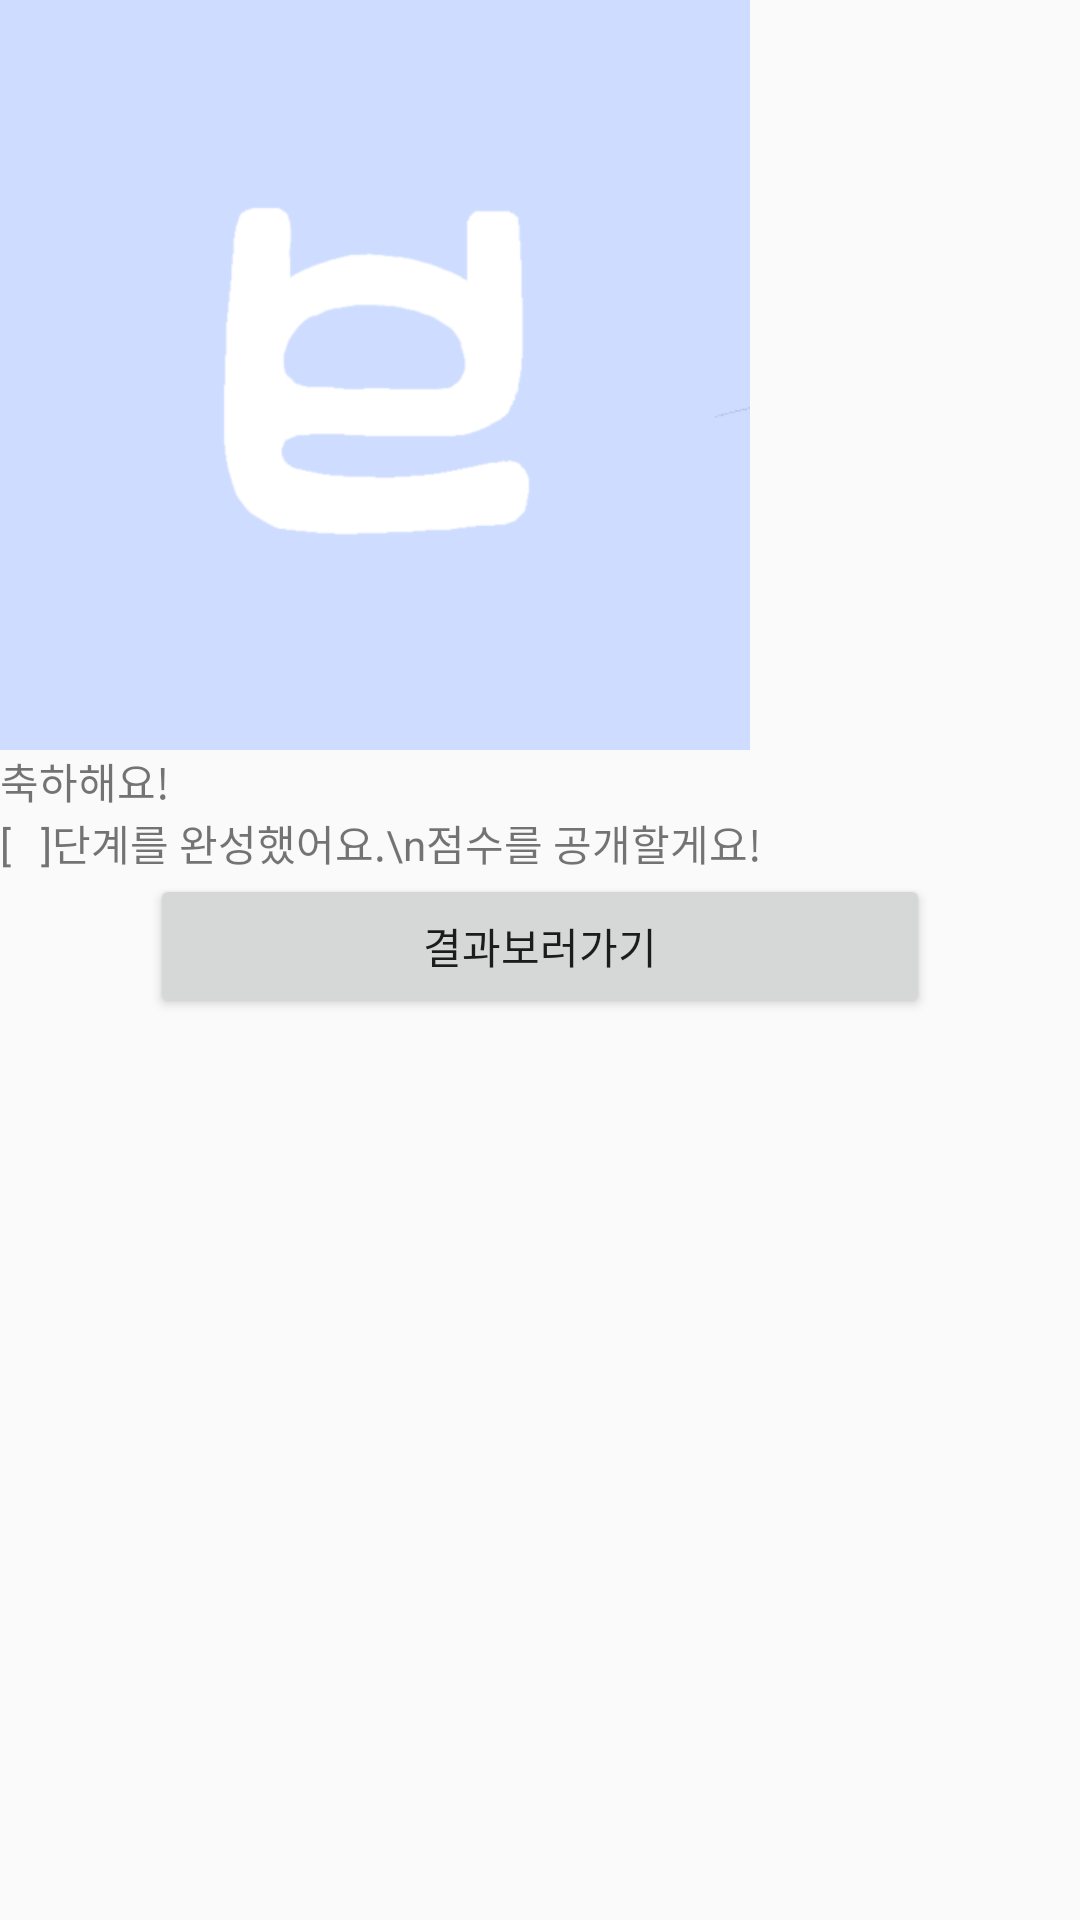

Android layout source for this screen:
<!-- AndroidManifest.xml: application theme Theme.example -->
<!-- res/layout/activity_complete.xml -->
<?xml version="1.0" encoding="utf-8"?>
<LinearLayout xmlns:android="http://schemas.android.com/apk/res/android"
    android:orientation="vertical"
    android:layout_width="match_parent"
    android:layout_height="match_parent">
    <ImageView
        android:layout_width="250dp"
        android:layout_height="250dp"
        android:src="@drawable/temp_img"/>
    <TextView
        android:layout_width="match_parent"
        android:layout_height="wrap_content"
        android:text="축하해요!"/>
    <TextView
        android:layout_width="match_parent"
        android:layout_height="wrap_content"
        android:text="[   ]단계를 완성했어요.\n점수를 공개할게요!"/>
    <Button
        android:layout_width="match_parent"
        android:layout_height="wrap_content"
        android:layout_marginStart="50dp"
        android:layout_marginEnd="50dp"
        android:text="결과보러가기"/>
</LinearLayout>
<!-- resources referenced by this layout -->
<resources>
  <!-- drawable temp_img: png bitmap (drawable, 13153 bytes) -->
  <style name="Theme.example" parent="Base.Theme.example" />
  <style name="Base.Theme.example" parent="Theme.AppCompat.Light.NoActionBar">
          
          <item name="android:windowLightStatusBar">true</item>
          <item name="android:statusBarColor">@color/white</item>
  
          
          <item name="android:windowLightNavigationBar">true</item>
          <item name="android:navigationBarColor">@color/white</item>
  
          <item name="colorControlHighlight">#00B2DB</item>
      </style>
  <!-- not gathered from this repository: default colours our renderer supplied (Android Studio template values) -->
  <color name="white">#FFFFFFFF</color>
</resources>
